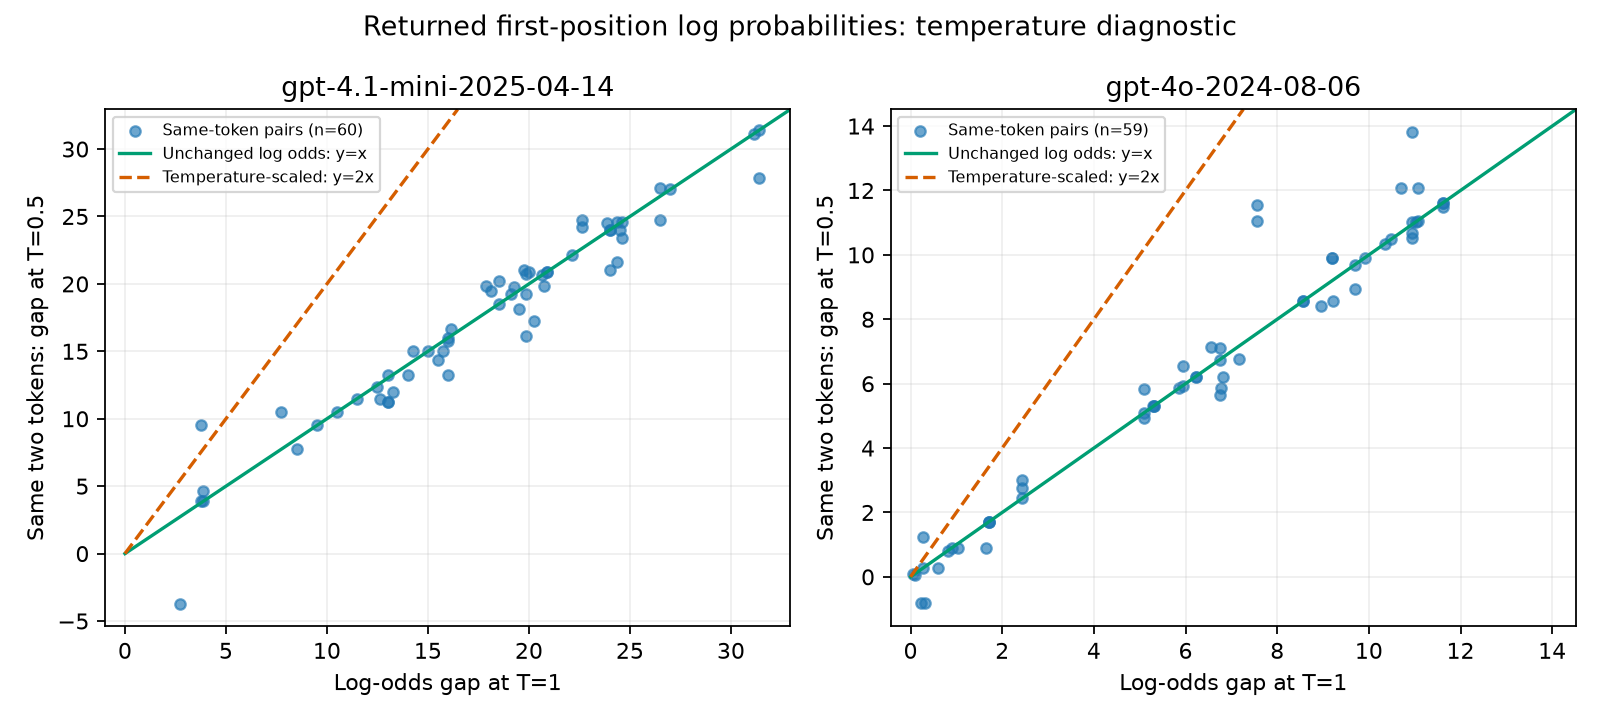

Source data for this figure (header and first rows):
sample_id, model, repeat, first_token, second_token, gap_t05, gap_t1, ratio, absolute_error_unchanged, absolute_error_temperature_scaled
task_00_alphabet_soup_state_00, gpt-4.1-mini-2025-04-14, 0, G, F, 3.875, 3.75, 1.033, 0.125, 3.625
task_00_alphabet_soup_state_00, gpt-4.1-mini-2025-04-14, 1, G, F, 4.625, 3.875, 1.194, 0.75, 3.125
task_00_alphabet_soup_state_00, gpt-4.1-mini-2025-04-14, 2, G, F, 3.875, 3.875, 1.0, 0.0, 3.875
task_00_alphabet_soup_state_01, gpt-4.1-mini-2025-04-14, 0, G, F, 14.37, 15.5, 0.9274, 1.125, 16.63
task_00_alphabet_soup_state_01, gpt-4.1-mini-2025-04-14, 1, G, B, 15.75, 16, 0.9844, 0.25, 16.25
task_00_alphabet_soup_state_01, gpt-4.1-mini-2025-04-14, 2, G, B, 16, 16, 1.0, 0.0, 16
task_01_cream_cheese_state_00, gpt-4.1-mini-2025-04-14, 0, F, C, 11.5, 12.63, 0.9109, 1.125, 13.75
task_01_cream_cheese_state_00, gpt-4.1-mini-2025-04-14, 1, F, C, 12.37, 12.5, 0.99, 0.125, 12.63
task_01_cream_cheese_state_00, gpt-4.1-mini-2025-04-14, 2, F, C, 11.5, 11.5, 1.0, 0.0, 11.5
task_01_cream_cheese_state_01, gpt-4.1-mini-2025-04-14, 0, F, C, 19.88, 20.75, 0.9578, 0.875, 21.62
task_01_cream_cheese_state_01, gpt-4.1-mini-2025-04-14, 1, F, C, 20.75, 19.88, 1.044, 0.875, 19.0
task_01_cream_cheese_state_01, gpt-4.1-mini-2025-04-14, 2, F, C, 20.88, 20.0, 1.044, 0.875, 19.12
task_02_salad_dressing_state_00, gpt-4.1-mini-2025-04-14, 0, C, D, 24.0, 24.0, 1.0, 0.0, 24.0
task_02_salad_dressing_state_00, gpt-4.1-mini-2025-04-14, 1, C, D, 24.5, 23.88, 1.026, 0.625, 23.25
task_02_salad_dressing_state_00, gpt-4.1-mini-2025-04-14, 2, C, D, 24.0, 24.5, 0.9796, 0.5, 25.0
task_02_salad_dressing_state_01, gpt-4.1-mini-2025-04-14, 0, C, A, 16.62, 16.12, 1.031, 0.5, 15.62
task_02_salad_dressing_state_01, gpt-4.1-mini-2025-04-14, 1, C, A, 19.88, 17.87, 1.112, 2, 15.87
task_02_salad_dressing_state_01, gpt-4.1-mini-2025-04-14, 2, C, A, 16.12, 19.88, 0.8113, 3.75, 23.63
task_03_bbq_sauce_state_00, gpt-4.1-mini-2025-04-14, 0, E, F, 24.0, 24.0, 1.0, 0.0, 24.0
task_03_bbq_sauce_state_00, gpt-4.1-mini-2025-04-14, 1, E, F, 21.0, 19.75, 1.063, 1.25, 18.5
task_03_bbq_sauce_state_00, gpt-4.1-mini-2025-04-14, 2, E, F, 21.0, 24.0, 0.875, 3.0, 27.0
task_03_bbq_sauce_state_01, gpt-4.1-mini-2025-04-14, 0, E, F, 11.25, 13, 0.8654, 1.75, 14.75
task_03_bbq_sauce_state_01, gpt-4.1-mini-2025-04-14, 1, E, F, 12, 13.25, 0.9057, 1.25, 14.5
task_03_bbq_sauce_state_01, gpt-4.1-mini-2025-04-14, 2, E, F, 11.25, 13, 0.8654, 1.75, 14.75
task_04_ketchup_state_00, gpt-4.1-mini-2025-04-14, 0, C, D, 23.38, 24.62, 0.9492, 1.25, 25.88
task_04_ketchup_state_00, gpt-4.1-mini-2025-04-14, 1, C, D, 24.62, 24.38, 1.01, 0.25, 24.12
task_04_ketchup_state_00, gpt-4.1-mini-2025-04-14, 2, C, D, 24.62, 24.62, 1.0, 0.0, 24.62
task_04_ketchup_state_01, gpt-4.1-mini-2025-04-14, 0, B, A, 18.5, 18.5, 1.0, 0.0, 18.5
task_04_ketchup_state_01, gpt-4.1-mini-2025-04-14, 1, B, A, 17.25, 20.25, 0.8519, 3.0, 23.25
task_04_ketchup_state_01, gpt-4.1-mini-2025-04-14, 2, B, A, 20.25, 18.5, 1.095, 1.75, 16.75
task_05_tomato_sauce_state_00, gpt-4.1-mini-2025-04-14, 0, F, D, 7.75, 8.5, 0.9118, 0.75, 9.25
task_05_tomato_sauce_state_00, gpt-4.1-mini-2025-04-14, 1, F, D, 10.5, 7.75, 1.355, 2.75, 5
task_05_tomato_sauce_state_00, gpt-4.1-mini-2025-04-14, 2, F, D, 10.5, 10.5, 1.0, 0.0, 10.5
task_05_tomato_sauce_state_01, gpt-4.1-mini-2025-04-14, 0, E, A, 9.5, 9.5, 1, 7.152630132623017e-07, 9.5
task_05_tomato_sauce_state_01, gpt-4.1-mini-2025-04-14, 1, E, A, 9.5, 3.75, 2.533, 5.75, 2
task_05_tomato_sauce_state_01, gpt-4.1-mini-2025-04-14, 2, A, E, -3.75, 2.75, -1.364, 6.5, 9.25
task_06_butter_state_00, gpt-4.1-mini-2025-04-14, 0, G, N, 27.0, 27.0, 1.0, 0.0, 27.0
task_06_butter_state_00, gpt-4.1-mini-2025-04-14, 1, G, N, 27.12, 26.5, 1.024, 0.625, 25.88
task_06_butter_state_00, gpt-4.1-mini-2025-04-14, 2, G, N, 24.75, 26.5, 0.934, 1.75, 28.25
task_06_butter_state_01, gpt-4.1-mini-2025-04-14, 0, G, N, 24.75, 22.62, 1.094, 2.125, 20.5
task_06_butter_state_01, gpt-4.1-mini-2025-04-14, 1, G, N, 24.25, 22.62, 1.072, 1.625, 21.0
task_06_butter_state_01, gpt-4.1-mini-2025-04-14, 2, G, N, 21.62, 24.38, 0.8872, 2.75, 27.12
task_07_milk_state_00, gpt-4.1-mini-2025-04-14, 0, B, A, 22.12, 22.12, 1.0, 0.0, 22.12
task_07_milk_state_00, gpt-4.1-mini-2025-04-14, 1, B, A, 27.88, 31.38, 0.8884, 3.5, 34.88
task_07_milk_state_00, gpt-4.1-mini-2025-04-14, 2, B, A, 31.38, 31.38, 1.0, 0.0, 31.38
task_07_milk_state_01, gpt-4.1-mini-2025-04-14, 0, B, A, 19.75, 19.25, 1.026, 0.5, 18.75
task_07_milk_state_01, gpt-4.1-mini-2025-04-14, 1, B, A, 19.25, 19.88, 0.9686, 0.625, 20.5
task_07_milk_state_01, gpt-4.1-mini-2025-04-14, 2, B, A, 19.25, 19.12, 1.007, 0.125, 19.0
task_08_chocolate_pudding_state_00, gpt-4.1-mini-2025-04-14, 0, G, N, 13.25, 13, 1.019, 0.25, 12.75
task_08_chocolate_pudding_state_00, gpt-4.1-mini-2025-04-14, 1, G, N, 13.25, 14, 0.9464, 0.75, 14.75
task_08_chocolate_pudding_state_00, gpt-4.1-mini-2025-04-14, 2, G, N, 13.25, 16, 0.8281, 2.75, 18.75
task_08_chocolate_pudding_state_01, gpt-4.1-mini-2025-04-14, 0, G, E, 15, 15.75, 0.9524, 0.75, 16.5
task_08_chocolate_pudding_state_01, gpt-4.1-mini-2025-04-14, 1, G, E, 15, 15, 1.0, 0.0, 15
task_08_chocolate_pudding_state_01, gpt-4.1-mini-2025-04-14, 2, G, E, 15, 14.25, 1.053, 0.75, 13.5
task_09_orange_juice_state_00, gpt-4.1-mini-2025-04-14, 0, C, A, 20.88, 20.88, 1.0, 0.0, 20.88
task_09_orange_juice_state_00, gpt-4.1-mini-2025-04-14, 1, C, A, 20.62, 20.62, 1.0, 0.0, 20.62
task_09_orange_juice_state_00, gpt-4.1-mini-2025-04-14, 2, C, A, 20.88, 20.88, 1.0, 0.0, 20.88
task_09_orange_juice_state_01, gpt-4.1-mini-2025-04-14, 0, C, A, 31.12, 31.12, 1.0, 0.0, 31.12
task_09_orange_juice_state_01, gpt-4.1-mini-2025-04-14, 1, C, A, 19.5, 18.12, 1.076, 1.375, 16.75
task_09_orange_juice_state_01, gpt-4.1-mini-2025-04-14, 2, C, A, 18.12, 19.5, 0.9295, 1.375, 20.88
... 59 more rows
